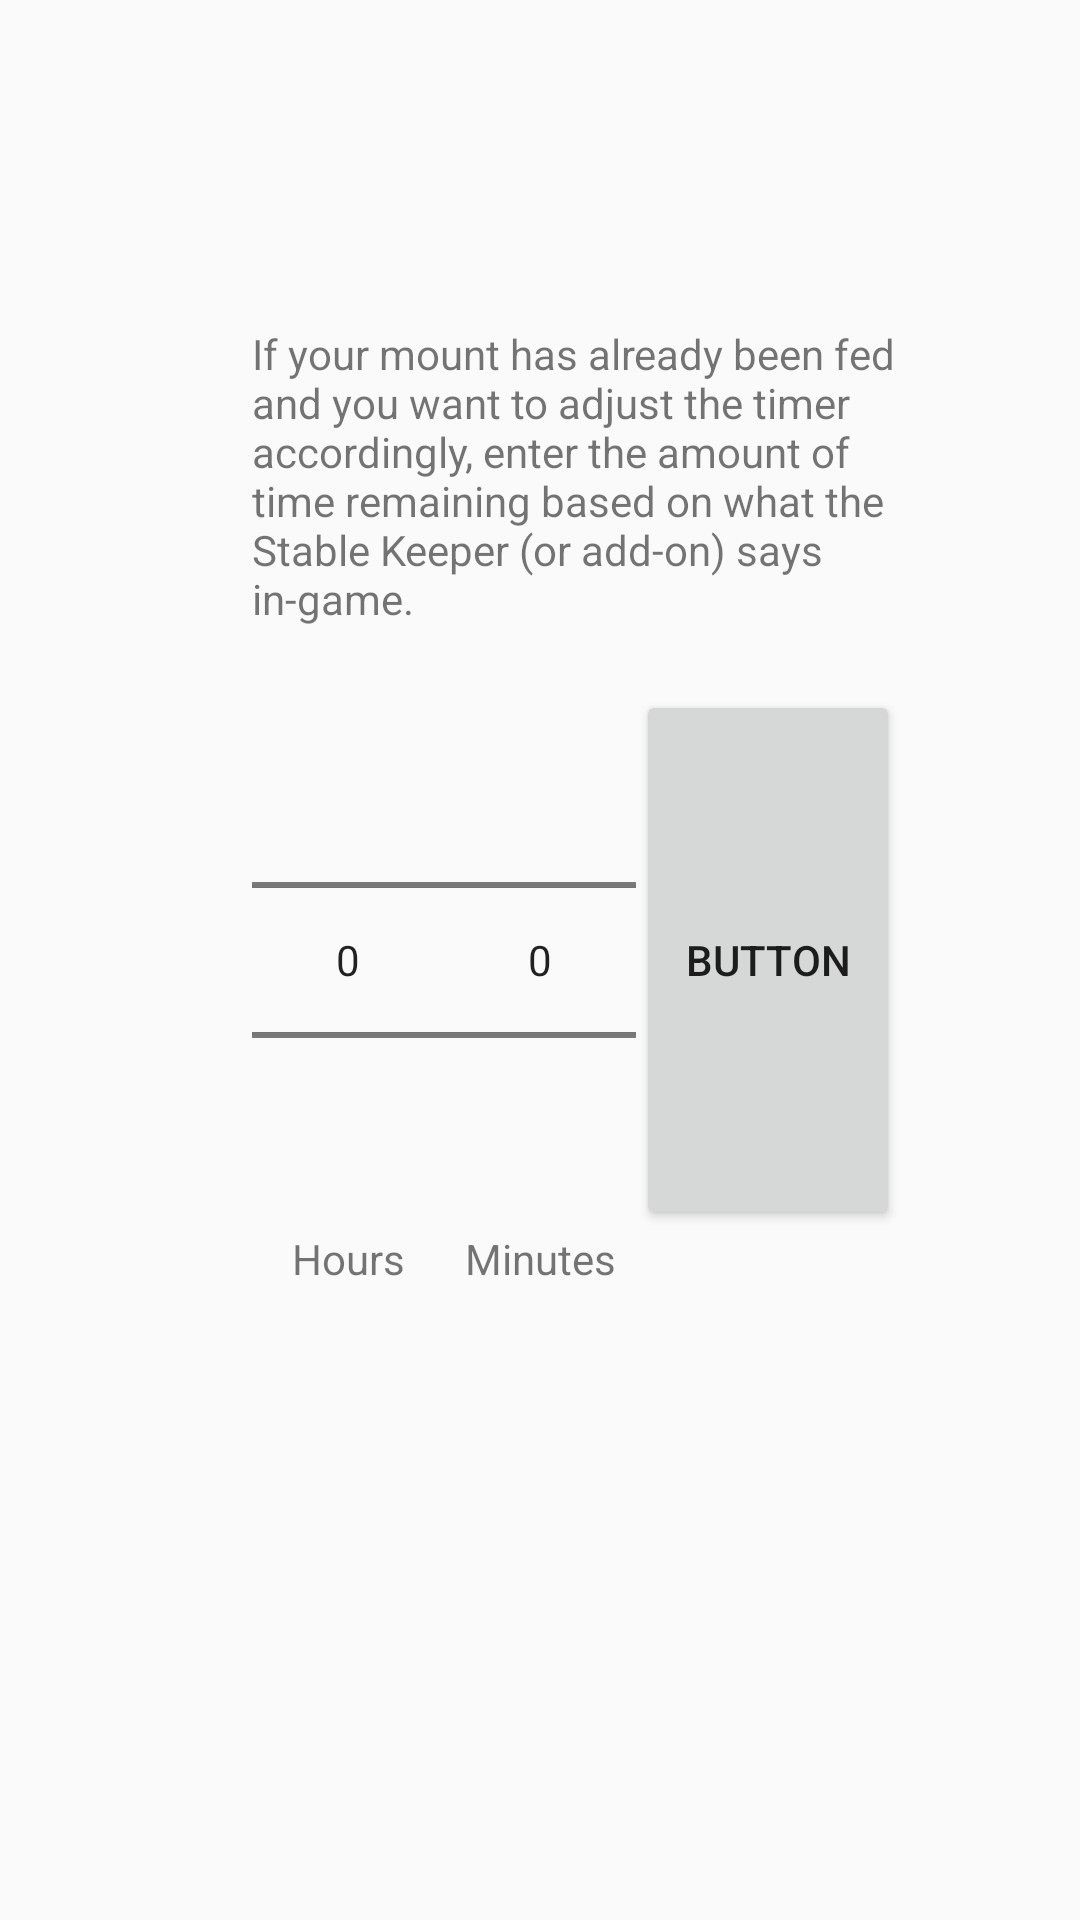

Android layout source for this screen:
<!-- AndroidManifest.xml: application theme AppTheme -->
<!-- res/layout/adjust_timer_fragment.xml -->
<?xml version="1.0" encoding="utf-8"?>
<RelativeLayout xmlns:android="http://schemas.android.com/apk/res/android"
    android:layout_width="fill_parent"
    android:layout_height="fill_parent" >

    <NumberPicker
        android:id="@+id/changeMinutes"
        android:layout_width="wrap_content"
        android:layout_height="wrap_content"
        android:layout_alignTop="@+id/changeHours"
        android:layout_centerHorizontal="true" />

    <TextView
        android:id="@+id/changeHoursText"
        android:layout_width="wrap_content"
        android:layout_height="wrap_content"
        android:layout_alignLeft="@+id/changeHours"
        android:layout_alignRight="@+id/changeHours"
        android:layout_below="@+id/changeHours"
        android:gravity="center"
        android:text="@string/hours" />

    <TextView
        android:id="@+id/changeMinutesText"
        android:layout_width="wrap_content"
        android:layout_height="wrap_content"
        android:layout_alignBottom="@+id/changeHoursText"
        android:layout_alignLeft="@+id/changeMinutes"
        android:layout_alignRight="@+id/changeMinutes"
        android:layout_below="@+id/changeMinutes"
        android:gravity="center"
        android:text="@string/minutes" />

    <Button
        android:id="@+id/changeTimerButton"
        android:layout_width="wrap_content"
        android:layout_height="wrap_content"
        android:layout_above="@+id/changeMinutesText"
        android:layout_alignTop="@+id/changeMinutes"
        android:layout_toRightOf="@+id/changeMinutes"
        android:text="Button" />

    <NumberPicker
        android:id="@+id/changeHours"
        android:layout_width="wrap_content"
        android:layout_height="wrap_content"
        android:layout_centerVertical="true"
        android:layout_toLeftOf="@+id/changeMinutes" />

    <TextView
        android:id="@+id/changeDescription"
        android:layout_width="wrap_content"
        android:layout_height="wrap_content"
        android:layout_above="@+id/changeMinutes"
        android:layout_alignLeft="@+id/changeHours"
        android:layout_alignRight="@+id/changeTimerButton"
        android:layout_marginBottom="21dp"
        android:text="@string/timer_change_description" />

</RelativeLayout>
<!-- resources referenced by this layout -->
<resources>
  <string name="hours">Hours</string>
  <string name="minutes">Minutes</string>
  <string name="timer_change_description">If your mount has already been fed and you want to adjust the timer accordingly, enter the amount of  time remaining based on what the Stable Keeper (or add-on) says in-game.</string>
  <style name="AppTheme" parent="AppBaseTheme">
          
      </style>
  <style name="AppBaseTheme" parent="Theme.AppCompat.Light">
          
      </style>
</resources>
